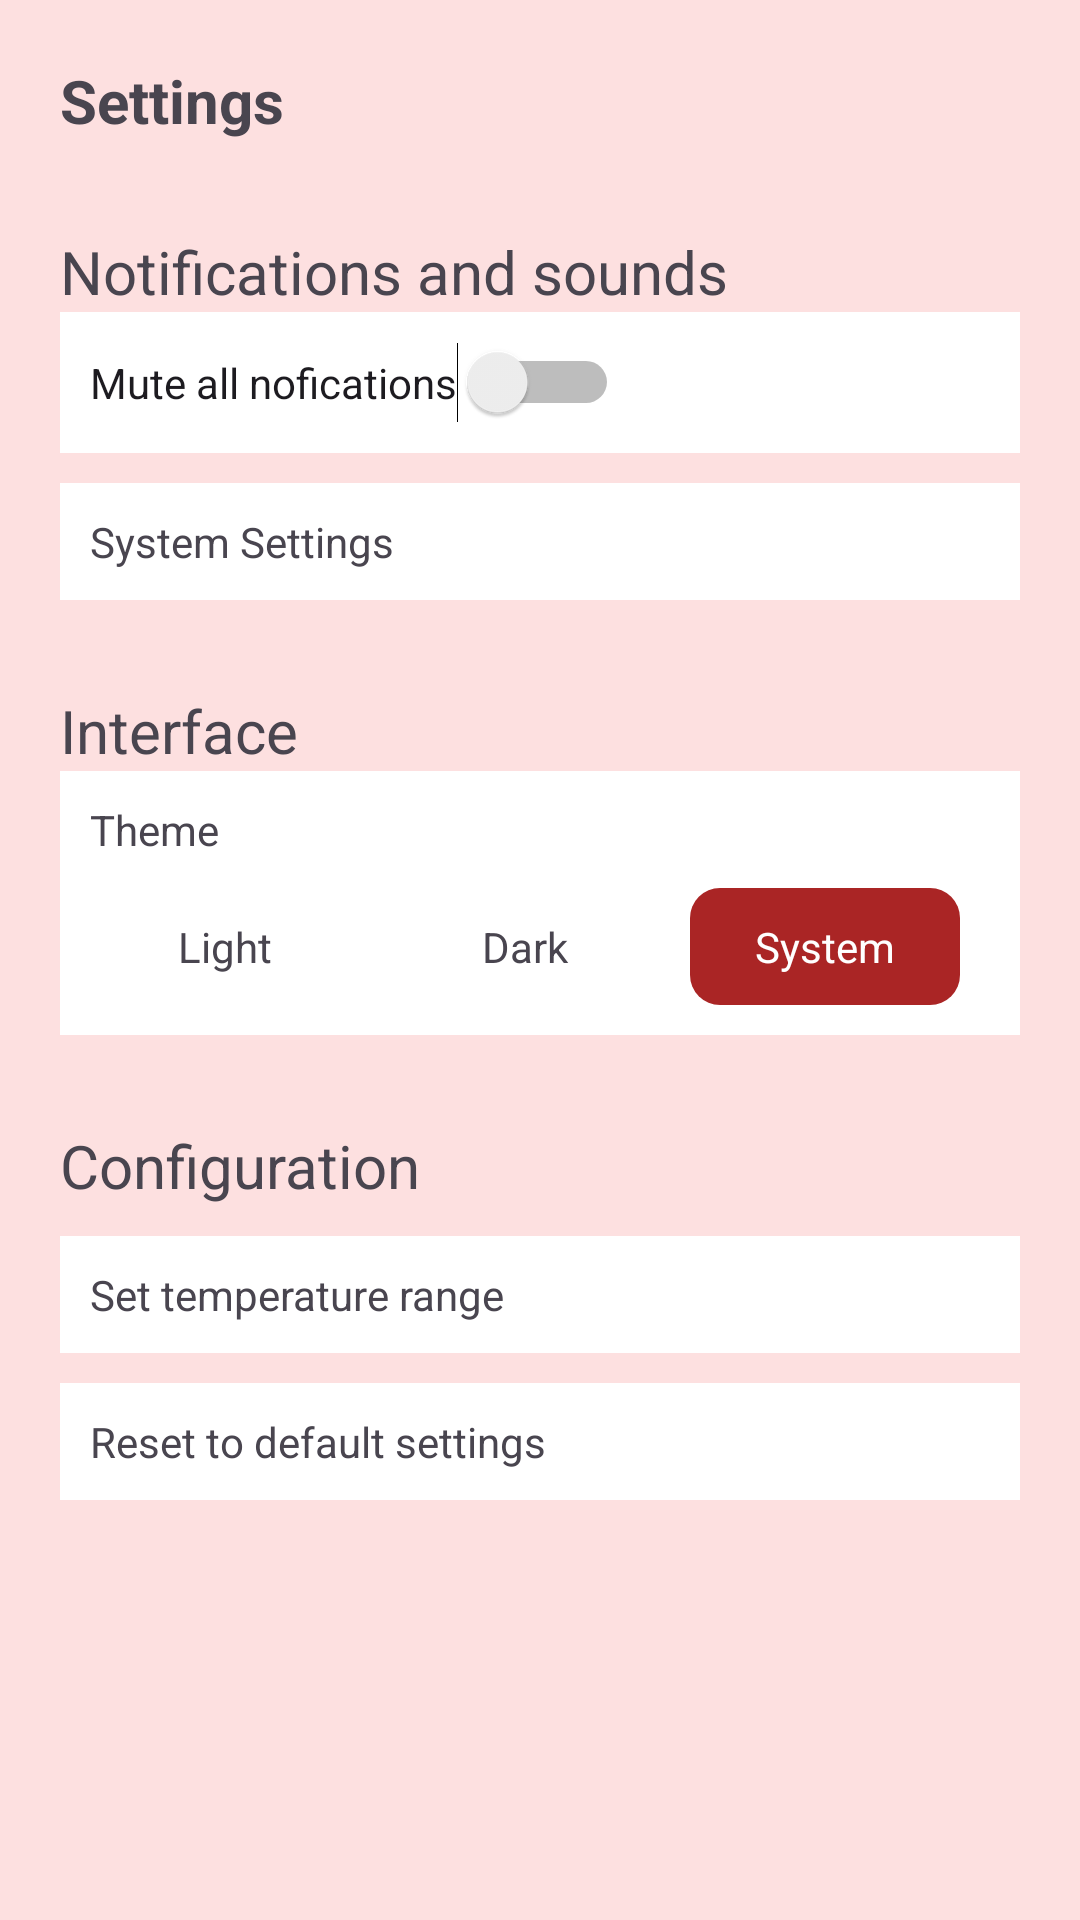

This screen was rendered from an Android layout file. Write that file and the resources it references.
<!-- AndroidManifest.xml: application theme Theme.EKraal -->
<!-- res/layout/settings.xml -->
<?xml version="1.0" encoding="utf-8"?>
<ScrollView xmlns:android="http://schemas.android.com/apk/res/android"
    android:layout_width="match_parent"
    android:background="@color/backwhite"
    android:layout_height="match_parent">

    <LinearLayout
        android:layout_width="match_parent"
        android:layout_height="match_parent"
        android:padding="20dp"
        android:orientation="vertical">

        <TextView
            android:layout_width="match_parent"
            android:layout_height="wrap_content"
            android:text="Settings"
            android:textSize="20dp"
            android:textStyle="bold"/>

        <TextView
            android:layout_width="match_parent"
            android:layout_height="wrap_content"
            android:layout_marginTop="30dp"
            android:text="Notifications and sounds"
            android:textSize="20dp"
            />

        <RelativeLayout
            android:layout_width="match_parent"
            android:layout_height="wrap_content"
            android:background="@color/white"
            android:padding="10dp">

            <Switch
                android:layout_width="wrap_content"
                android:layout_height="wrap_content"
                android:text="Mute all nofications"/>

        </RelativeLayout>

        <RelativeLayout
            android:layout_marginTop="10dp"
            android:layout_width="match_parent"
            android:layout_height="wrap_content"
            android:background="@color/white"
            android:padding="10dp">

            <TextView
                android:layout_width="wrap_content"
                android:layout_height="wrap_content"
                android:text="System Settings"/>


        </RelativeLayout>

        <TextView
            android:layout_width="match_parent"
            android:layout_height="wrap_content"
            android:layout_marginTop="30dp"
            android:text="Interface"
            android:textSize="20dp"
            />

        <LinearLayout
            android:layout_width="match_parent"
            android:layout_height="wrap_content"
            android:background="@color/white"
            android:orientation="vertical"
            android:padding="10dp">

            <TextView
                android:layout_width="wrap_content"
                android:layout_height="wrap_content"
                android:text="Theme"/>

            <LinearLayout
                android:layout_marginTop="10dp"
                android:layout_width="match_parent"
                android:orientation="horizontal"
                android:layout_height="wrap_content">

                <TextView
                    android:layout_width="match_parent"
                    android:layout_height="wrap_content"
                    android:text="Light"
                    android:padding="10dp"
                    android:layout_marginRight="10dp"
                    android:layout_weight="1"
                    android:gravity="center"/>

                <TextView
                    android:layout_width="match_parent"
                    android:layout_height="wrap_content"
                    android:text="Dark"
                    android:padding="10dp"
                    android:layout_marginRight="10dp"
                    android:layout_weight="1"
                    android:gravity="center"/>

                <TextView
                    android:layout_width="match_parent"
                    android:layout_height="wrap_content"
                    android:text="System"
                    android:padding="10dp"
                    android:layout_marginRight="10dp"
                    android:textColor="@color/white"
                    android:layout_weight="1"
                    android:background="@drawable/sign_back"
                    android:gravity="center"/>

            </LinearLayout>

        </LinearLayout>

        <TextView
            android:layout_width="match_parent"
            android:layout_height="wrap_content"
            android:layout_marginTop="30dp"
            android:text="Configuration"
            android:textSize="20dp"
            />

        <TextView
            android:id="@+id/range"
            android:layout_width="match_parent"
            android:layout_height="wrap_content"
            android:padding="10dp"
            android:layout_marginTop="10dp"
            android:background="@color/white"
            android:text="Set temperature range"/>


        <TextView
            android:layout_width="match_parent"
            android:layout_height="wrap_content"
            android:padding="10dp"
            android:layout_marginTop="10dp"
            android:background="@color/white"
            android:text="Reset to default settings"/>

    </LinearLayout>


</ScrollView>
<!-- resources referenced by this layout -->
<resources>
  <color name="backwhite">#FDE0E0</color>
  <color name="white">#FFFFFFFF</color>
  <!-- drawable sign_back (drawable) -->
  <?xml version="1.0" encoding="utf-8"?>
  <shape xmlns:android="http://schemas.android.com/apk/res/android">
  
      <solid
          android:color="@color/red"/>
  
      <corners
          android:radius="10dp"/>
  </shape>
  <style name="Theme.EKraal" parent="Base.Theme.EKraal" />
  <color name="red">#AA2525</color>
  <style name="Base.Theme.EKraal" parent="Theme.Material3.DayNight.NoActionBar">
          
          
      </style>
</resources>
